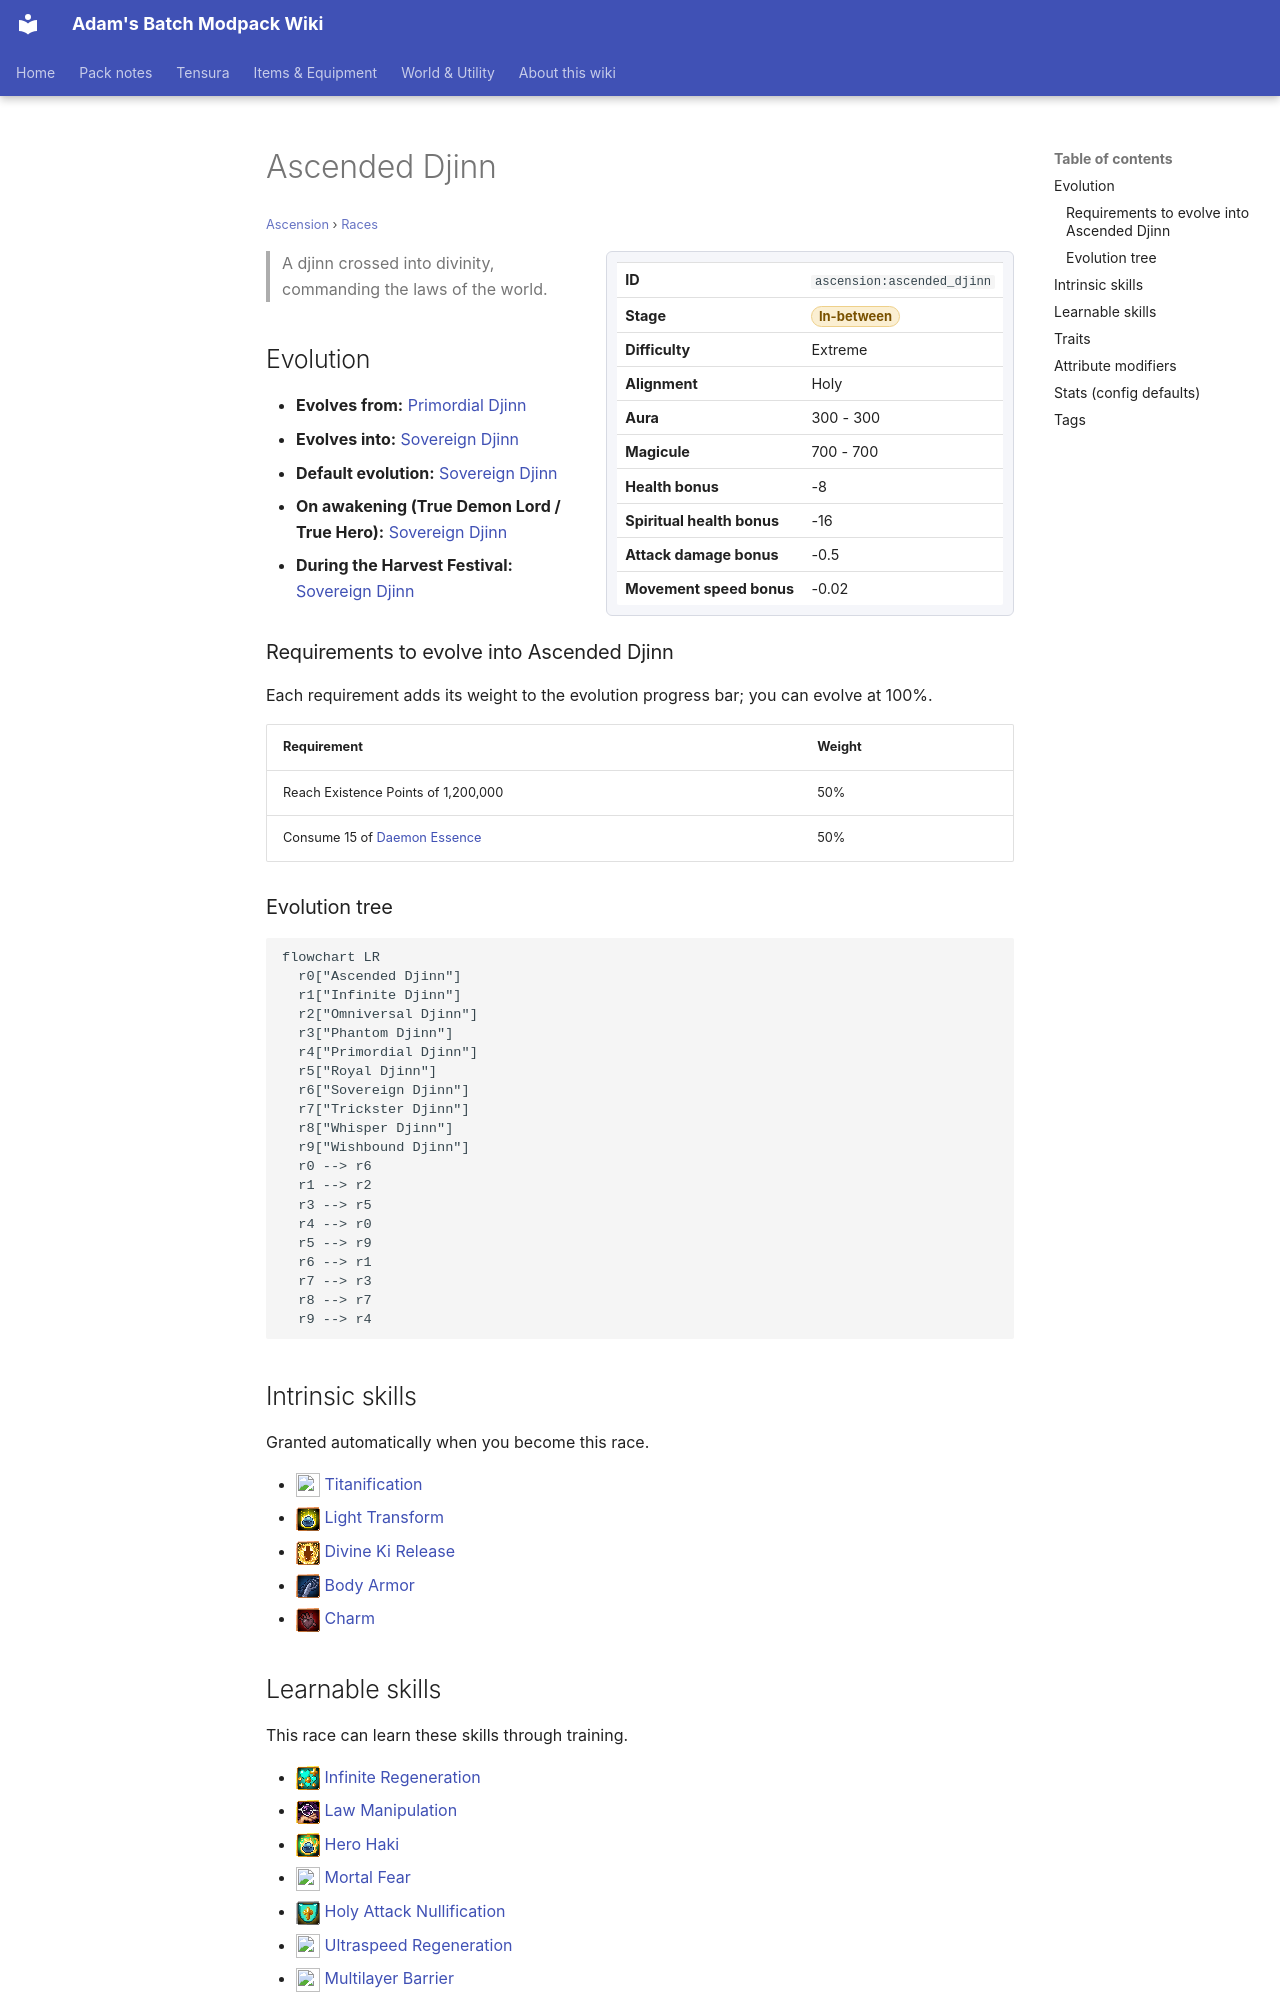

repository: Proteus-Nell/Adams-Batch-MC-Modpack-Wiki · page: ascension/races/ascended-djinn/index.html · generator: mkdocs

# Ascended Djinn

<small>[Ascension](../index.md) &rsaquo; [Races](index.md)</small>

<div class="infobox" markdown>

| | |
|---|---|
| **ID** | `ascension:ascended_djinn` |
| **Stage** | <span class="stage stage-in-between">In-between</span> |
| **Difficulty** | Extreme |
| **Alignment** | Holy |
| **Aura** | 300 - 300 |
| **Magicule** | 700 - 700 |
| **Health bonus** | -8 |
| **Spiritual health bonus** | -16 |
| **Attack damage bonus** | -0.5 |
| **Movement speed bonus** | -0.02 |

</div>

> A djinn crossed into divinity, commanding the laws of the world.

## Evolution

- **Evolves from:** [Primordial Djinn](primordial-djinn.md)
- **Evolves into:** [Sovereign Djinn](sovereign-djinn.md)
- **Default evolution:** [Sovereign Djinn](sovereign-djinn.md)
- **On awakening (True Demon Lord / True Hero):** [Sovereign Djinn](sovereign-djinn.md)
- **During the Harvest Festival:** [Sovereign Djinn](sovereign-djinn.md)

### Requirements to evolve into Ascended Djinn

Each requirement adds its weight to the evolution progress bar; you can evolve at 100%.

| Requirement | Weight |
|---|---|
| Reach Existence Points of 1,200,000 | 50% |
| Consume 15 of [Daemon Essence](../../tensura-reincarnated/items/materials/daemon-essence.md) | 50% |

### Evolution tree

```mermaid
flowchart LR
  r0["Ascended Djinn"]
  r1["Infinite Djinn"]
  r2["Omniversal Djinn"]
  r3["Phantom Djinn"]
  r4["Primordial Djinn"]
  r5["Royal Djinn"]
  r6["Sovereign Djinn"]
  r7["Trickster Djinn"]
  r8["Whisper Djinn"]
  r9["Wishbound Djinn"]
  r0 --> r6
  r1 --> r2
  r3 --> r5
  r4 --> r0
  r5 --> r9
  r6 --> r1
  r7 --> r3
  r8 --> r7
  r9 --> r4
```

## Intrinsic skills

Granted automatically when you become this race.

- ![](../../assets/icons/tensura/skill/titanification.png) [Titanification](../../tensura-reincarnated/abilities/intrinsic-skills/titanification.md)
- ![](../../assets/icons/tensura/skill/light_transform.png) [Light Transform](../../tensura-reincarnated/abilities/intrinsic-skills/light-transform.md)
- ![](../../assets/icons/tensura/skill/divine_ki_release.png) [Divine Ki Release](../../tensura-reincarnated/abilities/intrinsic-skills/divine-ki-release.md)
- ![](../../assets/icons/tensura/skill/body_armor.png) [Body Armor](../../tensura-reincarnated/abilities/intrinsic-skills/body-armor.md)
- ![](../../assets/icons/tensura/skill/charm.png) [Charm](../../tensura-reincarnated/abilities/intrinsic-skills/charm.md)
